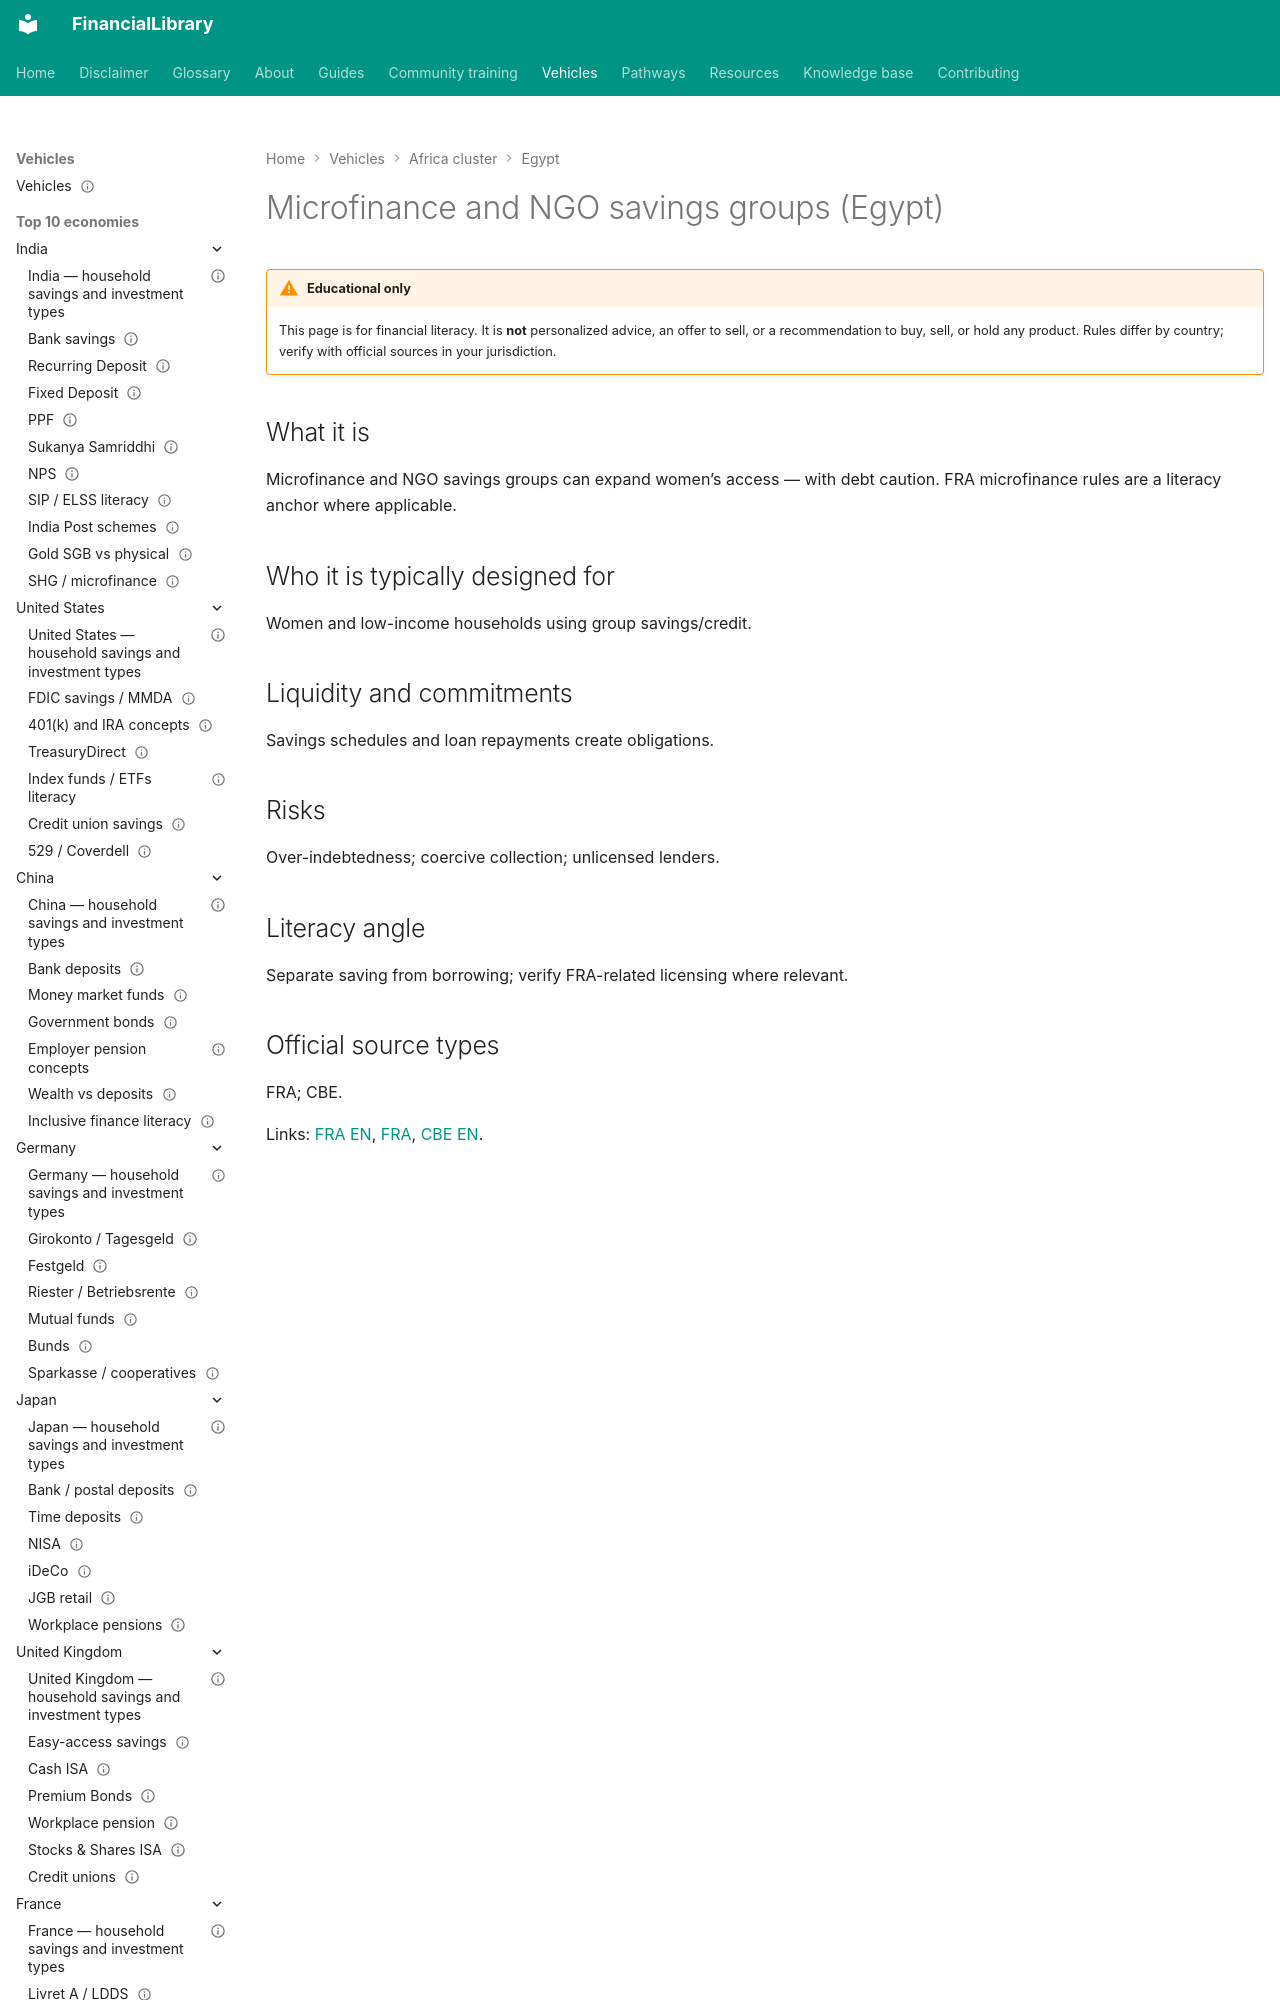

repository: ananddw24/safe_investment_researcher · page: vehicles/eg/microfinance/index.html · generator: mkdocs

---
title: "Microfinance and NGO savings groups (Egypt)"
country: eg
vehicle_id: "eg-microfinance"
category: "other-regulated"
status: published
last_reviewed: "2026-10-17"
---

# Microfinance and NGO savings groups (Egypt)

!!! warning "Educational only"
    This page is for financial literacy. It is **not** personalized advice,
    an offer to sell, or a recommendation to buy, sell, or hold any product.
    Rules differ by country; verify with official sources in your jurisdiction.
